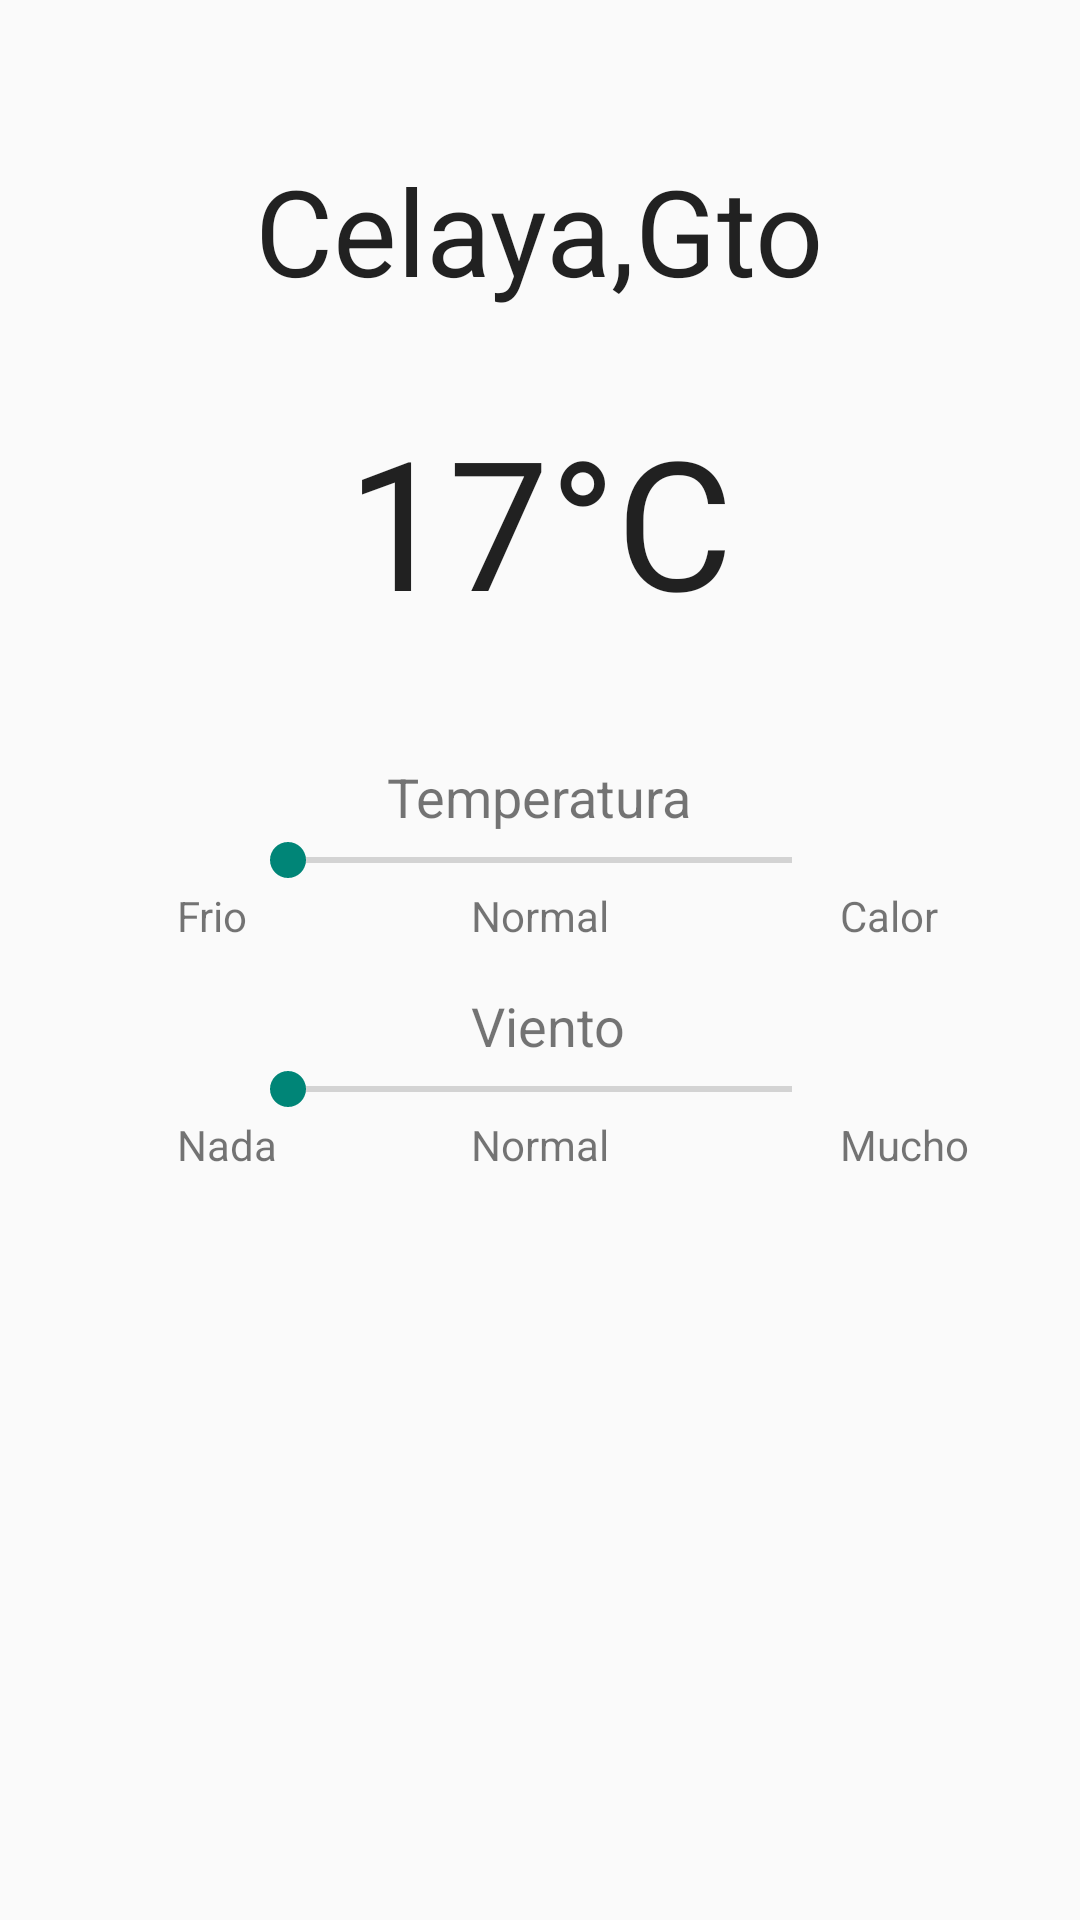

This screen was rendered from an Android layout file. Write that file and the resources it references.
<!-- AndroidManifest.xml: application theme AppTheme -->
<!-- res/layout/fragment_layout.xml -->
<?xml version="1.0" encoding="utf-8"?>
<RelativeLayout xmlns:android="http://schemas.android.com/apk/res/android"
    android:orientation="vertical" android:layout_width="match_parent"
    android:layout_height="match_parent">

    <TextView
        android:layout_width="wrap_content"
        android:layout_height="wrap_content"
        android:textAppearance="?android:attr/textAppearanceLarge"
        android:text="Celaya,Gto"
        android:id="@+id/tv_ciudad"
        android:textSize="40dp"
        android:layout_marginTop="50dp"
        android:layout_alignParentTop="true"
        android:layout_centerHorizontal="true" />

    <TextView
        android:layout_width="wrap_content"
        android:layout_height="wrap_content"
        android:textAppearance="?android:attr/textAppearanceLarge"
        android:text="17°C"
        android:id="@+id/txtv_temp"
        android:layout_below="@+id/tv_ciudad"
        android:layout_centerHorizontal="true"
        android:layout_marginTop="30dp"
        android:textSize="60dp"
        android:focusableInTouchMode="false" />

    <SeekBar
        android:layout_width="200dp"
        android:layout_height="wrap_content"
        android:id="@+id/seekBar"
        android:layout_below="@+id/textView7"
        android:layout_centerHorizontal="true"
        android:indeterminate="false" />

    <TextView
        android:layout_width="wrap_content"
        android:layout_height="wrap_content"
        android:textAppearance="?android:attr/textAppearanceSmall"
        android:text="Frio"
        android:id="@+id/textView2"
        android:layout_below="@+id/seekBar"
        android:layout_alignParentStart="true"
        android:layout_marginStart="59dp" />

    <TextView
        android:layout_width="wrap_content"
        android:layout_height="wrap_content"
        android:textAppearance="?android:attr/textAppearanceSmall"
        android:text="Calor"
        android:id="@+id/textView3"
        android:layout_below="@+id/seekBar"
        android:layout_toEndOf="@+id/seekBar" />

    <TextView
        android:layout_width="wrap_content"
        android:layout_height="wrap_content"
        android:textAppearance="?android:attr/textAppearanceSmall"
        android:text="Normal"
        android:id="@+id/textView4"
        android:layout_below="@+id/seekBar"
        android:layout_centerHorizontal="true" />

    <SeekBar

        android:layout_width="200dp"
        android:layout_height="wrap_content"
        android:id="@+id/seekBar2"
        android:layout_below="@+id/textView8"
        android:layout_centerHorizontal="true"

        />

    <TextView
        android:layout_width="wrap_content"
        android:layout_height="wrap_content"
        android:textAppearance="?android:attr/textAppearanceSmall"
        android:text="Nada"
        android:id="@+id/textView"
        android:layout_below="@+id/seekBar2"
        android:layout_alignStart="@+id/textView2" />

    <TextView
        android:layout_width="wrap_content"
        android:layout_height="wrap_content"
        android:textAppearance="?android:attr/textAppearanceSmall"
        android:text="Normal"
        android:id="@+id/textView5"
        android:layout_below="@+id/seekBar2"
        android:layout_centerHorizontal="true" />

    <TextView
        android:layout_width="wrap_content"
        android:layout_height="wrap_content"
        android:textAppearance="?android:attr/textAppearanceSmall"
        android:text="Mucho"
        android:id="@+id/textView6"
        android:layout_below="@+id/seekBar2"
        android:layout_toEndOf="@+id/seekBar2" />

    <TextView
        android:layout_width="wrap_content"
        android:layout_height="wrap_content"
        android:textAppearance="?android:attr/textAppearanceSmall"
        android:text="Temperatura"
        android:textSize="18dp"
        android:id="@+id/textView7"
        android:layout_below="@+id/txtv_temp"
        android:layout_centerHorizontal="true"
        android:layout_marginTop="40dp"/>

    <TextView
        android:layout_marginTop="15dp"
        android:layout_width="wrap_content"
        android:layout_height="wrap_content"
        android:textAppearance="?android:attr/textAppearanceSmall"
        android:text="Viento"
        android:textSize="18dp"
        android:id="@+id/textView8"
        android:layout_below="@+id/textView4"
        android:layout_alignStart="@+id/textView4" />

</RelativeLayout>
<!-- resources referenced by this layout -->
<resources>
  <style name="AppTheme" parent="Theme.AppCompat.Light.DarkActionBar">
          
      </style>
</resources>
